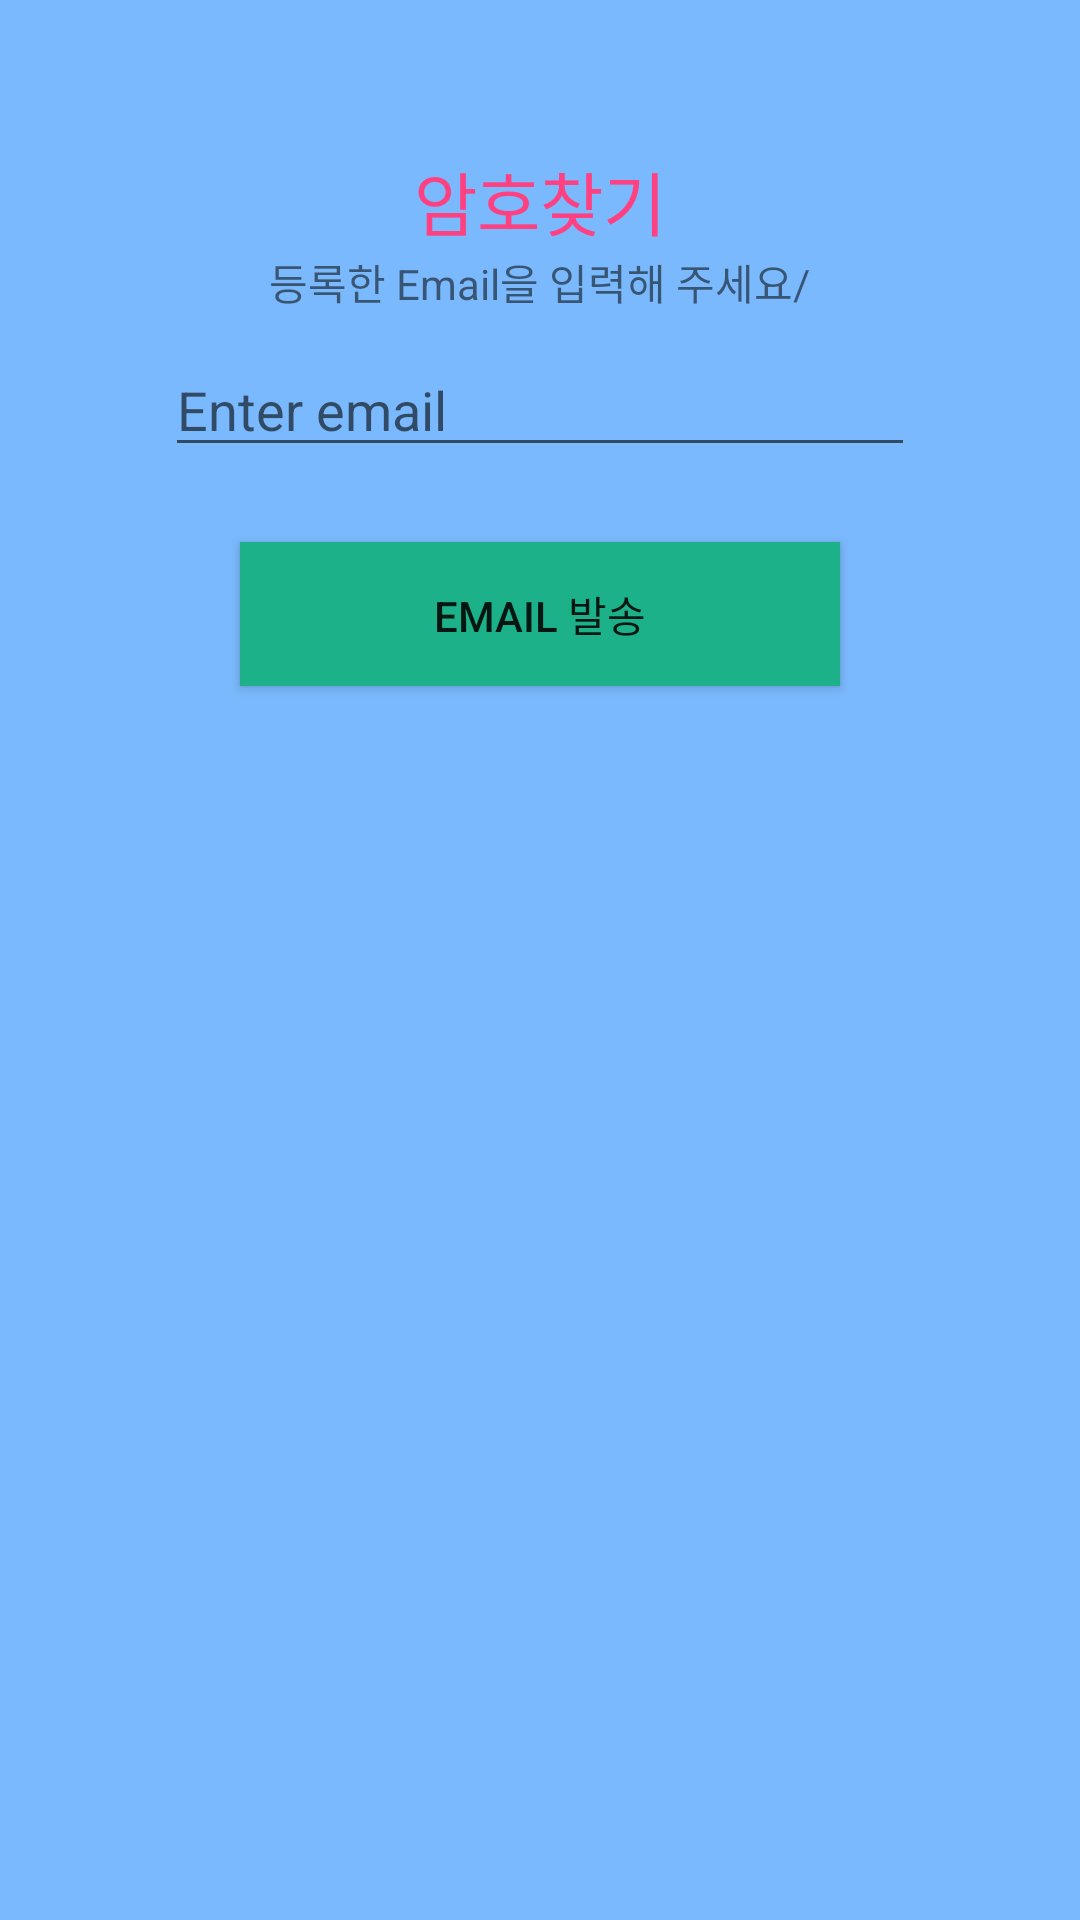

Reconstruct the res/layout file that produces this screen, plus the resources it refers to.
<!-- AndroidManifest.xml: application theme AppTheme -->
<!-- res/layout/activity_find.xml -->
<?xml version="1.0" encoding="utf-8"?>
<LinearLayout xmlns:android="http://schemas.android.com/apk/res/android"

    android:background="#7ab9fd"
    android:orientation="vertical"
    android:layout_width="match_parent"
    android:layout_height="match_parent"

    >

    <TextView
        android:layout_gravity="center_horizontal"
        android:layout_width="wrap_content"
        android:layout_height="wrap_content"
        android:layout_marginTop="50dp"
        android:textSize="23dp"
        android:textColor="@color/colorAccent"
        android:text="암호찾기" />

    <TextView android:text="등록한 Email을 입력해 주세요/"
        android:layout_gravity="center_horizontal"
        android:layout_width="wrap_content"
        android:layout_height="wrap_content" />

    <EditText
        android:id="@+id/editTextUserEmail"
        android:layout_width="250dp"
        android:layout_height="wrap_content"
        android:layout_margin="10dp"
        android:layout_gravity="center_horizontal"
        android:hint="Enter email"
        android:inputType="textEmailAddress" />

    <Button
        android:id="@+id/buttonFind"
        android:layout_width="200dp"
        android:layout_height="wrap_content"
        android:background="#1cb189"
        android:layout_margin="15dp"
        android:layout_gravity="center_horizontal"
        android:text="Email 발송" />

    <TextView
        android:layout_gravity="center_horizontal"
        android:textColor="@color/colorAccent"
        android:id="@+id/textviewMessage"
        android:layout_width="wrap_content"
        android:layout_height="wrap_content" />


</LinearLayout>
<!-- resources referenced by this layout -->
<resources>
  <color name="colorAccent">#FF4081</color>
  <style name="AppTheme" parent="Theme.AppCompat.Light.DarkActionBar">
          
          <item name="colorPrimary">@color/colorPrimary</item>
          <item name="colorPrimaryDark">@color/colorPrimaryDark</item>
          <item name="colorAccent">@color/colorAccent</item>
          <item name="windowNoTitle">true</item>
      </style>
  <color name="colorPrimary">#3F51B5</color>
  <color name="colorPrimaryDark">#303F9F</color>
</resources>
